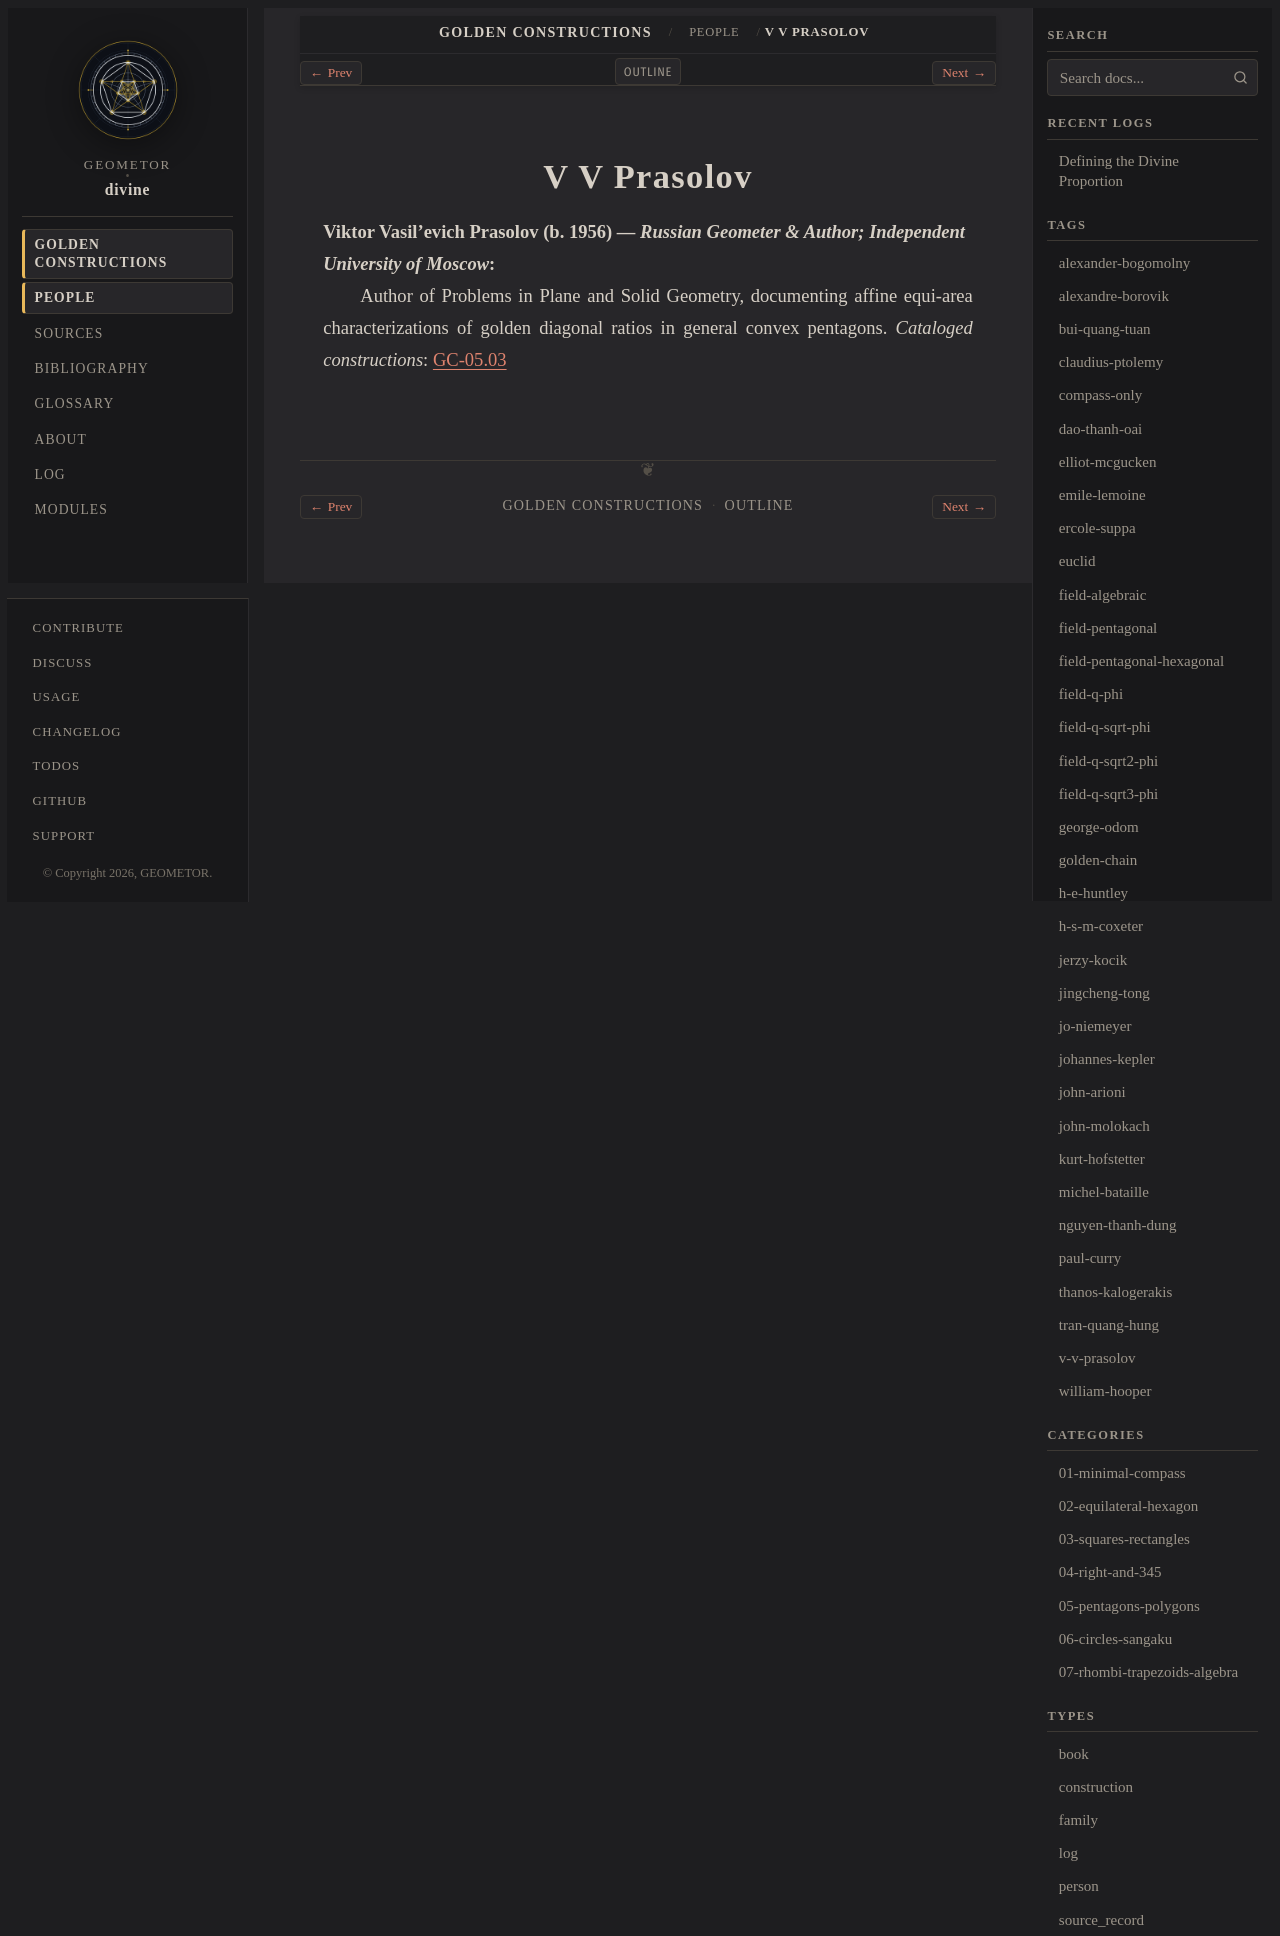

repository: geometor/divine · page: constructions/people/v-v-prasolov.html · generator: sphinx

:type: person
:layout: book
:death_year: 1956
:death_label: 1956
:lifespan: b. 1956
:excerpt: Viktor Vasil'evich Prasolov (b. 1956) — Russian Geometer & Author; Independent University of Moscow

.. _person-v-v-prasolov:

V V Prasolov
============

**Viktor Vasil'evich Prasolov** (b. 1956) — *Russian Geometer & Author; Independent University of Moscow*
   Author of Problems in Plane and Solid Geometry, documenting affine equi-area characterizations of golden diagonal ratios in general convex pentagons.
   *Cataloged constructions*: :doc:`GC-05.03 <../05-pentagons-polygons/03-prasolov-bui-irregular-pentagon/index>`
